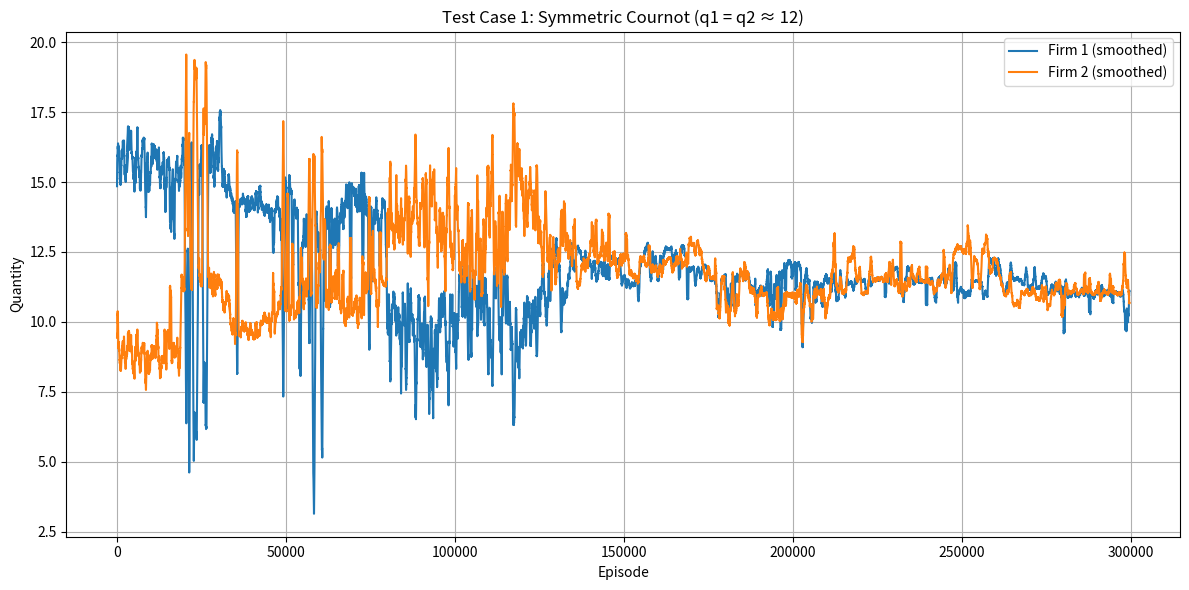
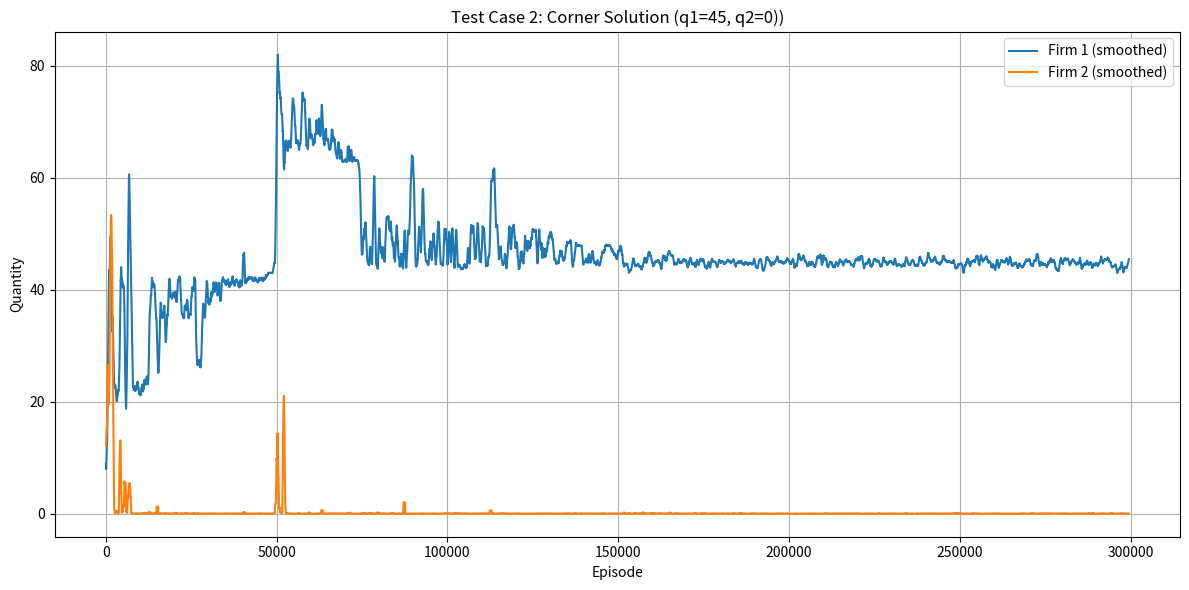
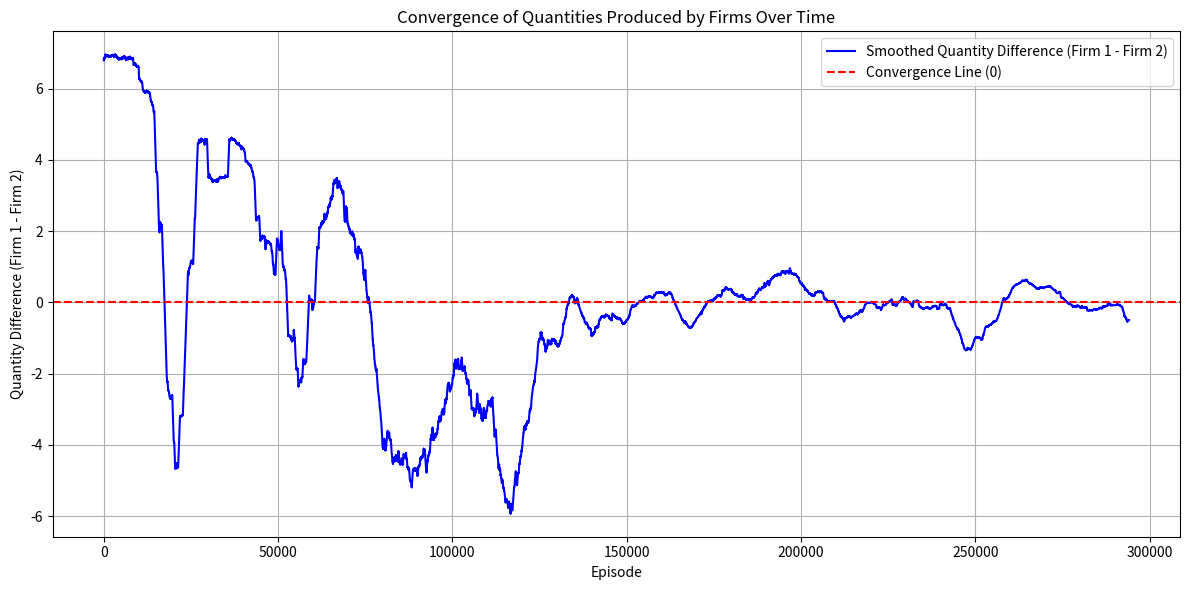

These figures' Python source, in order:
import numpy as np
import random
import matplotlib.pyplot as plt
import seaborn as sns
import pandas as pd



class CournotAgent:
    def __init__(self, max_quantity, delta_n, alpha, epsilon, epsilon_decay, min_epsilon):

        self.max_q = max_quantity
        self.delta_n = delta_n
        self.alpha = alpha
        self.epsilon = epsilon
        self.epsilon_decay = epsilon_decay
        self.min_epsilon = min_epsilon

        self.action_space = list(range(-delta_n, delta_n + 1))  # Change in production
        self.q_table = {}  # Use dictionary due to large state space
        self.history = []

    def get_q(self, state, action):
        return self.q_table.get((state, action), 0.0)

    def choose_action(self, state):
        legal_actions = self.get_legal_actions(state)
        if random.random() < self.epsilon:
            action = random.choice(legal_actions)
        else:
            q_values = [self.get_q(state, a) for a in legal_actions]
            max_q = max(q_values)
            best_actions = [a for a, q in zip(legal_actions, q_values) if q == max_q]
            action = random.choice(best_actions)
        self.history.append(state[0] + action)
        return action

    def update(self, state, action, reward, next_state):
        old_q = self.get_q(state, action)
        max_next_q = max([self.get_q(next_state, a) for a in self.get_legal_actions(next_state)])
        new_q = old_q + self.alpha * (reward - old_q)  # No discounting
        self.q_table[(state, action)] = new_q

    def decay_epsilon(self):
        self.epsilon = max(self.min_epsilon, self.epsilon * self.epsilon_decay)

    def get_legal_actions(self, state):
        current_q = state[0]
        return [a for a in self.action_space if 0 <= current_q + a <= self.max_q]

# Economic parameters
def price_function(a, b, q_total):
    return a * q_total + b

def get_profits(q1, q2, a, b, c1, c2):
    P = price_function(a, b, q1 + q2)
    profit1 = P * q1 - c1 * q1
    profit2 = P * q2 - c2 * q2
    return profit1, profit2

def plot_quantities(q1_hist, q2_hist, title="Cournot Learning Dynamics", smooth=False):
    plt.figure(figsize=(12, 6))
    
    if smooth:
        # Moving average for smoothing
        window = 500
        q1_smooth = np.convolve(q1_hist, np.ones(window)/window, mode='valid')
        q2_smooth = np.convolve(q2_hist, np.ones(window)/window, mode='valid')
        plt.plot(q1_smooth, label='Firm 1 (smoothed)')
        plt.plot(q2_smooth, label='Firm 2 (smoothed)')
    else:
        plt.plot(q1_hist, label='Firm 1')
        plt.plot(q2_hist, label='Firm 2')

    plt.xlabel("Episode")
    plt.ylabel("Quantity")
    plt.title(title)
    plt.legend()
    plt.grid(True)
    plt.tight_layout()
    plt.show()

def run_cournot_simulation(num_episodes, max_q, delta_n, a, b, c1, c2,
                           alpha, epsilon, epsilon_decay, min_epsilon,
                           initial_q1=None, initial_q2=None):
    
    agent1 = CournotAgent(max_q, delta_n, alpha, epsilon, epsilon_decay, min_epsilon)
    agent2 = CournotAgent(max_q, delta_n, alpha, epsilon, epsilon_decay, min_epsilon)

    # Allow user to specify initial quantities
    if initial_q1 is None:
        q1 = max_q // 2
    else:
        q1 = initial_q1

    if initial_q2 is None:
        q2 = max_q // 2
    else:
        q2 = initial_q2

    for episode in range(num_episodes):
        state1 = (q1, q2)
        state2 = (q2, q1)

        action1 = agent1.choose_action(state1)
        action2 = agent2.choose_action(state2)

        q1_new = q1 + action1
        q2_new = q2 + action2

        reward1, reward2 = get_profits(q1_new, q2_new, a, b, c1, c2)

        next_state1 = (q1_new, q2_new)
        next_state2 = (q2_new, q1_new)

        agent1.update(state1, action1, reward1, next_state1)
        agent2.update(state2, action2, reward2, next_state2)

        agent1.decay_epsilon()
        agent2.decay_epsilon()

        q1, q2 = q1_new, q2_new

    return agent1.history, agent2.history


# Example usage
if __name__ == "__main__":
    q1_hist, q2_hist = run_cournot_simulation(
        num_episodes=300000,
        max_q=20, # Maximum quantity a firm can produce
        delta_n=2, # Change in production allowed
        a=-1, # Coefficient for price function (negative slope)
        b=40, # Intercept for price function (base price when total quantity is 0)
        c1=4, # Cost per unit for Firm 1
        c2=4, # Cost per unit for Firm 2
        alpha=0.1, # Learning rate
        epsilon=1.0, # Initial exploration rate
        epsilon_decay=0.995, # Decay rate for exploration
        min_epsilon=0.05, # Minimum exploration rate
        initial_q1=0, # Initial quantity for Firm 1
        initial_q2=0 # Initial quantity for Firm 2
    )
    #analytical result for the set of parameters given above is q1=q2=12.
    # Formula : (b-c)/a(2+1) = 12
    # Additionally: price=16 profits= 144 respectively.

    print("Test Case 1:")
    print("Firm 1 quantity history 1-10:", q1_hist[:10])
    print("Firm 2 quantity history 1-10:", q2_hist[:10])
    print("Last 10 rounds of learning results:")
    print("Firm 1 quantities in last 10 episodes:", q1_hist[-10:])
    print("Firm 2 quantities in last 10 episodes:", q2_hist[-10:])
    print("Firm 1 average quantity in the last 10 episodes:", np.mean(q1_hist[-10:]))
    print("Firm 2 average quantity in the last 10 episodes:", np.mean(q2_hist[-10:]))

    q12_hist, q22_hist = run_cournot_simulation(
        num_episodes=300000,
        max_q=100,
        delta_n=2,
        a=-1,
        b=100,
        c1=10,
        c2=90,
        alpha=0.1,
        epsilon=1.0,
        epsilon_decay=0.995,
        min_epsilon=0.05,
        initial_q1=15,
        initial_q2=15
    )
    #A little sanity check for corner cases.
    # just to verify that the model works for corner solutions as well
    # in this case q2*=0, and q1*=45
    # sometimes this case fails, but I am not sure why. It is VERY, VERY UNLIKELY to fail. 
    print("Test Case 2:")
    print("Firm 1 quantity history 1-10:", q12_hist[:10])
    print("Firm 2 quantity history 1-10:", q22_hist[:10])
    print("Last 10 rounds of learning results:")
    print("Firm 1 quantities in last 10 episodes:", q12_hist[-10:])
    print("Firm 2 quantities in last 10 episodes:", q22_hist[-10:])
    print("Firm 1 average quantity in the last 10 episodes:", np.mean(q12_hist[-10:]))
    print("Firm 2 average quantity in the last 10 episodes:", np.mean(q22_hist[-10:]))

    #An attempt to visualize outputs for case 1:
    plot_quantities(q1_hist, q2_hist, title="Test Case 1: Symmetric Cournot (q1 = q2 ≈ 12)", smooth=True)
    plot_quantities(q12_hist, q22_hist, title="Test Case 2: Corner Solution (q1=45, q2=0))", smooth=True)

    # Calculate the difference in quantities (Firm 1 - Firm 2)
    quantity_differences = [q1 - q2 for q1, q2 in zip(q1_hist, q2_hist)]

    # Smooth the quantity differences using a moving average
    window_size = 6000  # Adjust the window size for smoothing
    smoothed_quantity_differences = np.convolve(quantity_differences, np.ones(window_size)/window_size, mode='valid')

    # Plot the smoothed difference in quantities
    plt.figure(figsize=(12, 6))
    plt.plot(smoothed_quantity_differences, label="Smoothed Quantity Difference (Firm 1 - Firm 2)", color="blue")
    plt.axhline(0, color="red", linestyle="--", label="Convergence Line (0)")
    plt.xlabel("Episode")
    plt.ylabel("Quantity Difference (Firm 1 - Firm 2)")
    plt.title("Convergence of Quantities Produced by Firms Over Time")
    plt.legend()
    plt.grid(True)
    plt.tight_layout()

    # Show the plot
    plt.show()

